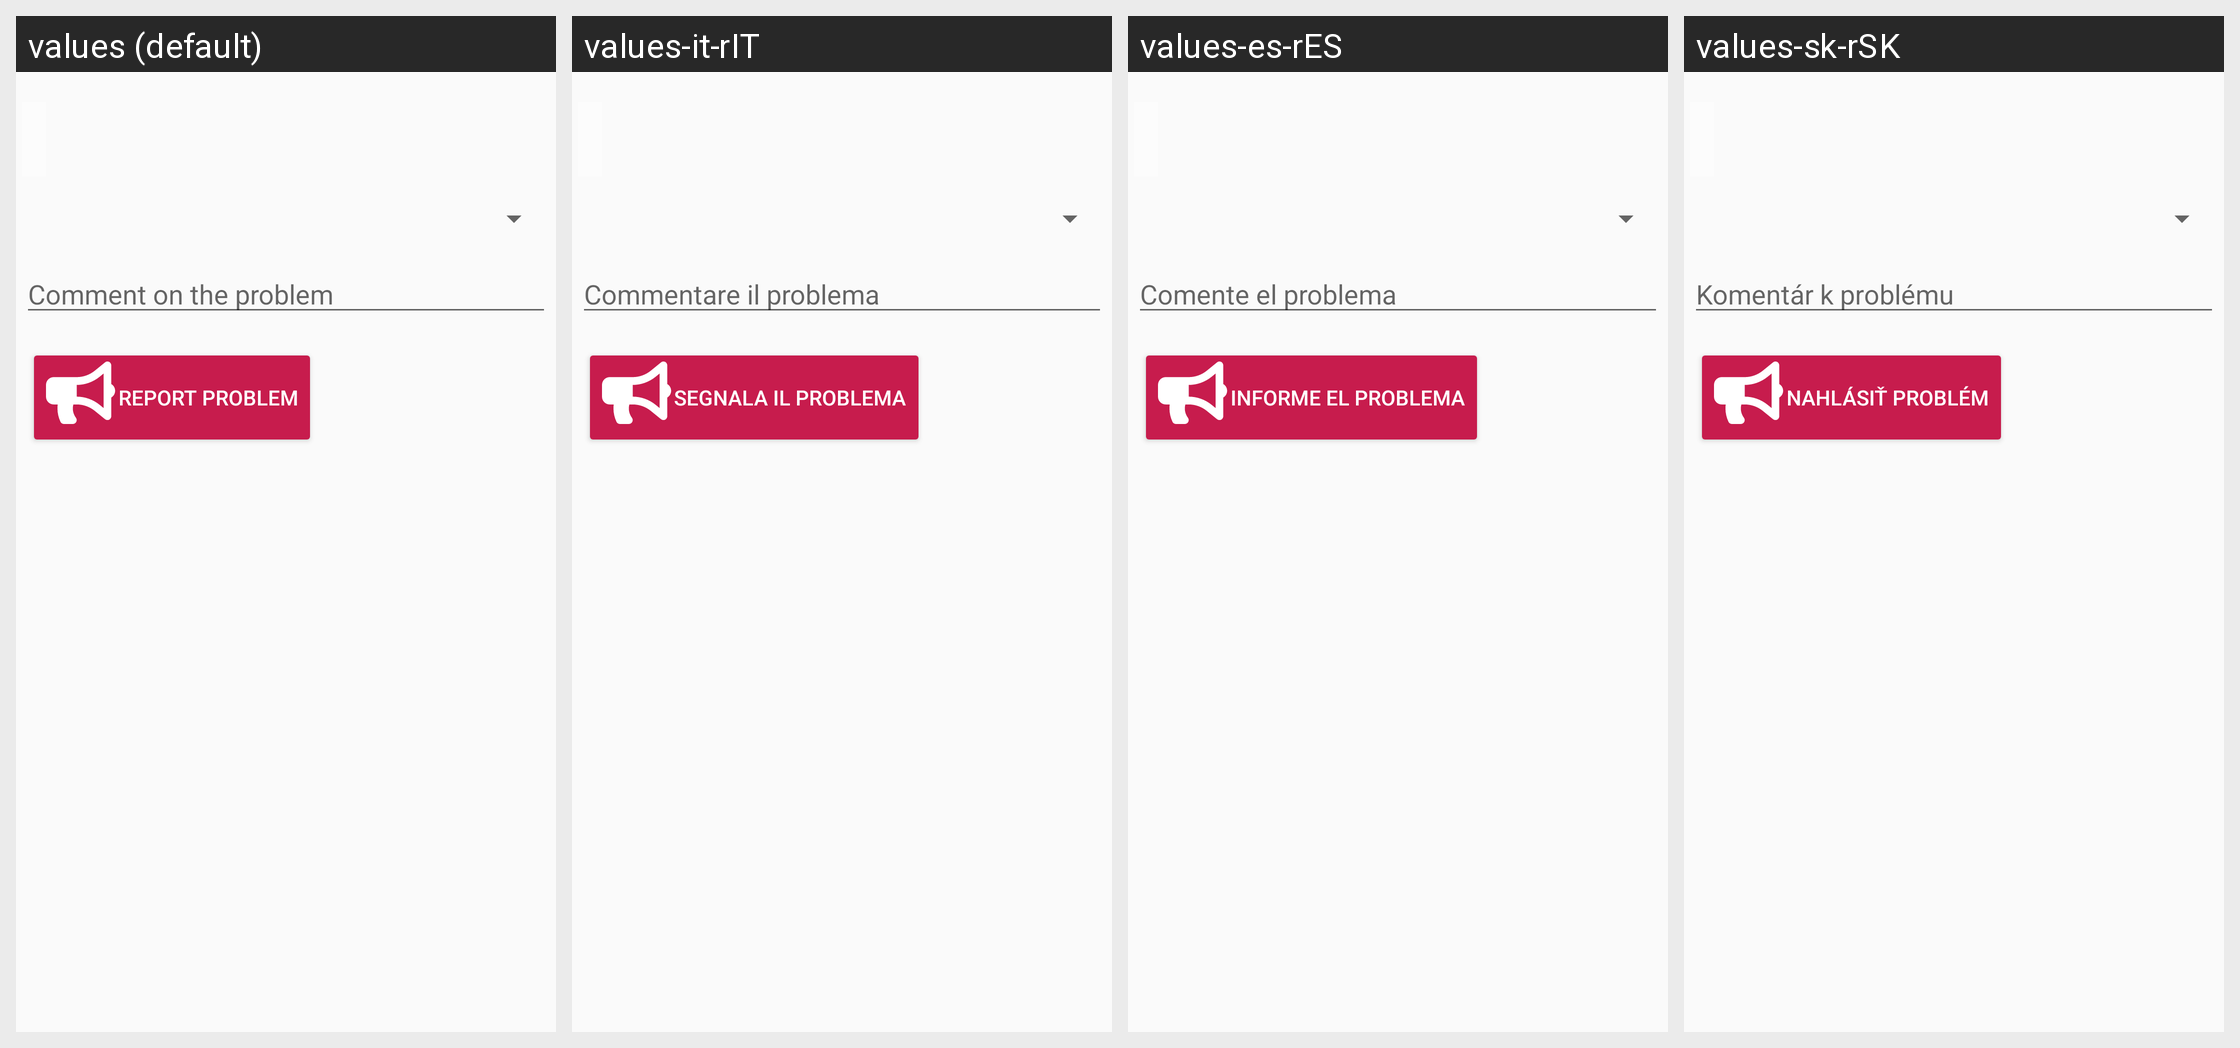

Strings drawn on this Android screen and how each of the app's shown locales translates them:
Android screen res/layout/report_problem.xml rendered under 4 locales, left to right: values (default), values-it-rIT, values-es-rES, values-sk-rSK. Device: Nexus 5 (rendered at 1080×1920; each locale shown at half size, 540×960, under a caption strip naming it); theme AppTheme.
Other locales in the repository, not shown: values-bg, values-bg-rBG, values-cs, values-cs-rCZ, values-da, values-da-rDK, values-de, values-de-rDE, values-en, values-es, values-et, values-et-rEE, values-fi, values-fi-rFI, values-fr, values-fr-rFR, values-hu, values-hu-rHU, values-it, values-nl, values-nl-rNL, values-pl, values-pl-rPL, values-pt, values-pt-rBR, values-pt-rPT, values-ro, values-ro-rRO, values-sk, values-sl, values-sl-rSI.
Strings drawn on this screen, with the default value and each locale's value (text and hints the layout hard-codes, and strings that could not be matched under every locale, appear in the picture but are not listed):

report_problem_comment_hint
  values: Comment on the problem
  values-it-rIT: Commentare il problema
  values-es-rES: Comente el problema
  values-sk-rSK: Komentár k problému

report_problem
  values: Report problem
  values-it-rIT: Segnala il problema
  values-es-rES: Informe el problema
  values-sk-rSK: Nahlásiť problém
